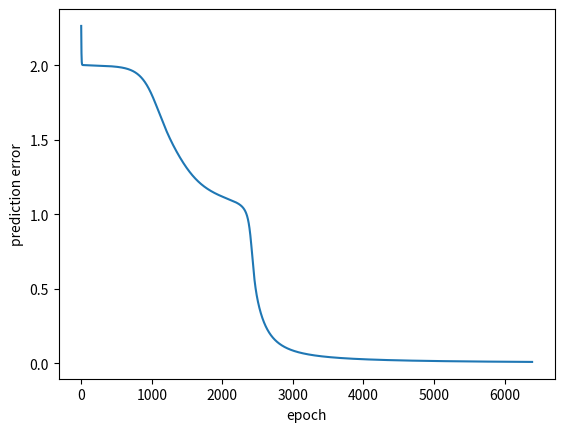

This figure's Python source:
import numpy as np
import matplotlib.pyplot as plt

def sigmoid(n):

    # Define the sigmoid function as activation function
    return 1.0/(1.0 + np.exp(-n))

def sigmoidDerivative(n):

    return n*(1-n)

def forwardPropagationLayer(p, weights, biases):

    a = None  # the layer output

    # Multiply weights with the input vector (p) and add the bias   =>  n
    n = np.dot(p, weights) + biases

    # Pass the result to the activation function  =>  a
    a = sigmoid(n)

    return a

def main():

    #Application 2 - Train a ANN in order to predict the output of an XOR gate.
    #The network should receive as input two values (0 or 1) and should predict the target output

    #Input data
    points = np.array([
            [0, 0],
            [0, 1],
            [1, 0],
            [1, 1]
        ])

    #Labels
    labels = np.array([[0], [1], [1], [0]])

    # Initialize the weights and biases with random values
    inputSize = 2
    noNeuronsLayer1 = 2
    noNeuronsLayer2 = 1

    weightsLayer1 = np.random.uniform(size=(inputSize, noNeuronsLayer1))
    weightsLayer2 = np.random.uniform(size=(noNeuronsLayer1, noNeuronsLayer2))

    biasLayer1 = np.random.uniform(size=(1, noNeuronsLayer1))
    biasLayer2 = np.random.uniform(size=(1, noNeuronsLayer2))

    noEpochs = 10000
    learningRate = 0.3

    prediction_errors = []
    epo = []

    # Train the network for noEpochs
    for i in range(noEpochs):

        # Forward Propagation
        hidden_layer_output = forwardPropagationLayer(points, weightsLayer1, biasLayer1)
        predicted_output = forwardPropagationLayer(hidden_layer_output, weightsLayer2, biasLayer2)

        # Backpropagation
        bkProp_error = labels - predicted_output

        # update sum of errors
        errors = bkProp_error**2

        errors_sum = 0

        j = 0
        for e in errors:
            errors_sum += errors[j]
            j = j + 1
        errors_sum = errors_sum / 2 * len(errors)

        d_predicted_output = bkProp_error * sigmoidDerivative(predicted_output)

        error_hidden_layer = d_predicted_output.dot(weightsLayer2.T)
        d_hidden_layer = error_hidden_layer * sigmoidDerivative(hidden_layer_output)

        # Updating Weights and Biases
        weightsLayer2 = weightsLayer2 + hidden_layer_output.T.dot(d_predicted_output) * learningRate
        biasLayer2 = biasLayer2 + np.sum(d_predicted_output, axis=0, keepdims=True) * learningRate

        weightsLayer1 = weightsLayer1 + points.T.dot(d_hidden_layer) * learningRate
        biasLayer1 = biasLayer1 + np.sum(d_hidden_layer, axis=0, keepdims=True) * learningRate

        prediction_errors.append(errors_sum)
        epo.append(i)

        if errors_sum < 0.01:
            print("min epoch num is: " + str(i))
            break

    # Print weights and bias
    # print("weightsLayer1 = {}".format(weightsLayer1))
    # print("biasesLayer1 = {}".format(biasLayer1))

    # print("weightsLayer2 = {}".format(weightsLayer2))
    # print("biasLayer2 = {}".format(biasLayer2))
    plt.plot(epo, prediction_errors)
    plt.xlabel('epoch')
    plt.ylabel('prediction error')

    plt.show()

    # Display the results
    for i in range(len(labels)):
        outL1 = forwardPropagationLayer(points[i], weightsLayer1, biasLayer1)
        outL2 = forwardPropagationLayer(outL1, weightsLayer2, biasLayer2)

        # print("Input = {} - Predict = {} - Label = {}".format(points[i], outL2, labels[i]))

if __name__ == "__main__":
    main()
